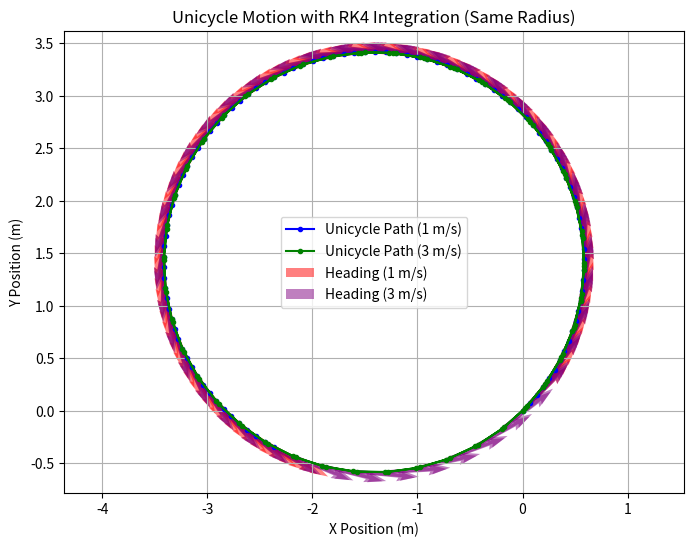

Here is the Python script that generated this plot:
import numpy as np
import matplotlib.pyplot as plt

def rk4_step(x, y, theta, v, omega, dt):
    """
    Perform one step of RK4 integration for the unicycle model.
    """
    def f(state):
        x, y, theta = state
        return np.array([v * np.cos(theta), v * np.sin(theta), omega])
    
    k1 = f((x, y, theta))
    k2 = f((x + dt/2 * k1[0], y + dt/2 * k1[1], theta + dt/2 * k1[2]))
    k3 = f((x + dt/2 * k2[0], y + dt/2 * k2[1], theta + dt/2 * k2[2]))
    k4 = f((x + dt * k3[0], y + dt * k3[1], theta + dt * k3[2]))
    
    new_state = np.array([x, y, theta]) + (dt / 6) * (k1 + 2*k2 + 2*k3 + k4)
    return new_state

def unicycle_motion_rk4(x0, y0, theta0, v, R, dt, steps):
    """
    Simulate unicycle motion using RK4 integration.
    """
    omega = v / R  # Adjust omega to maintain the same radius
    x, y, theta = x0, y0, theta0
    x_traj, y_traj = [x], [y]
    
    for _ in range(steps):
        x, y, theta = rk4_step(x, y, theta, v, omega, dt)
        x_traj.append(x)
        y_traj.append(y)
    
    return x_traj, y_traj

# Parameters
x0, y0, theta0 = 0, 0, np.pi / 4  # Start at (0,0) with 45-degree orientation
v = 1.0  # Both models have the same velocity
R = 2.0  # Fixed turning radius
dt = 0.1  # 0.1 second time step
steps = 100  # Run for 100 time steps

# Simulate motion using RK4
x_traj1, y_traj1 = unicycle_motion_rk4(x0, y0, theta0, v, R, dt, steps)
x_traj2, y_traj2 = unicycle_motion_rk4(x0, y0, theta0, 3*v, R, dt, steps)  # Adjusted omega

# Plot trajectory
plt.figure(figsize=(8, 6))
plt.plot(x_traj1, y_traj1, 'bo-', markersize=3, label='Unicycle Path (1 m/s)')
plt.plot(x_traj2, y_traj2, 'go-', markersize=3, label='Unicycle Path (3 m/s)')

plt.quiver(x_traj1, y_traj1, np.cos(np.linspace(theta0, theta0 + (v/R) * dt * steps, steps+1)),
           np.sin(np.linspace(theta0, theta0 + (v/R) * dt * steps, steps+1)),
           scale=10, color='r', alpha=0.5, label='Heading (1 m/s)')
plt.quiver(x_traj2, y_traj2, np.cos(np.linspace(theta0, theta0 + (3*v/R) * dt * steps, steps+1)),
           np.sin(np.linspace(theta0, theta0 + (3*v/R) * dt * steps, steps+1)),
           scale=10, color='purple', alpha=0.5, label='Heading (3 m/s)')

plt.xlabel("X Position (m)")
plt.ylabel("Y Position (m)")
plt.title("Unicycle Motion with RK4 Integration (Same Radius)")
plt.legend()
plt.grid()
plt.axis("equal")
plt.show()